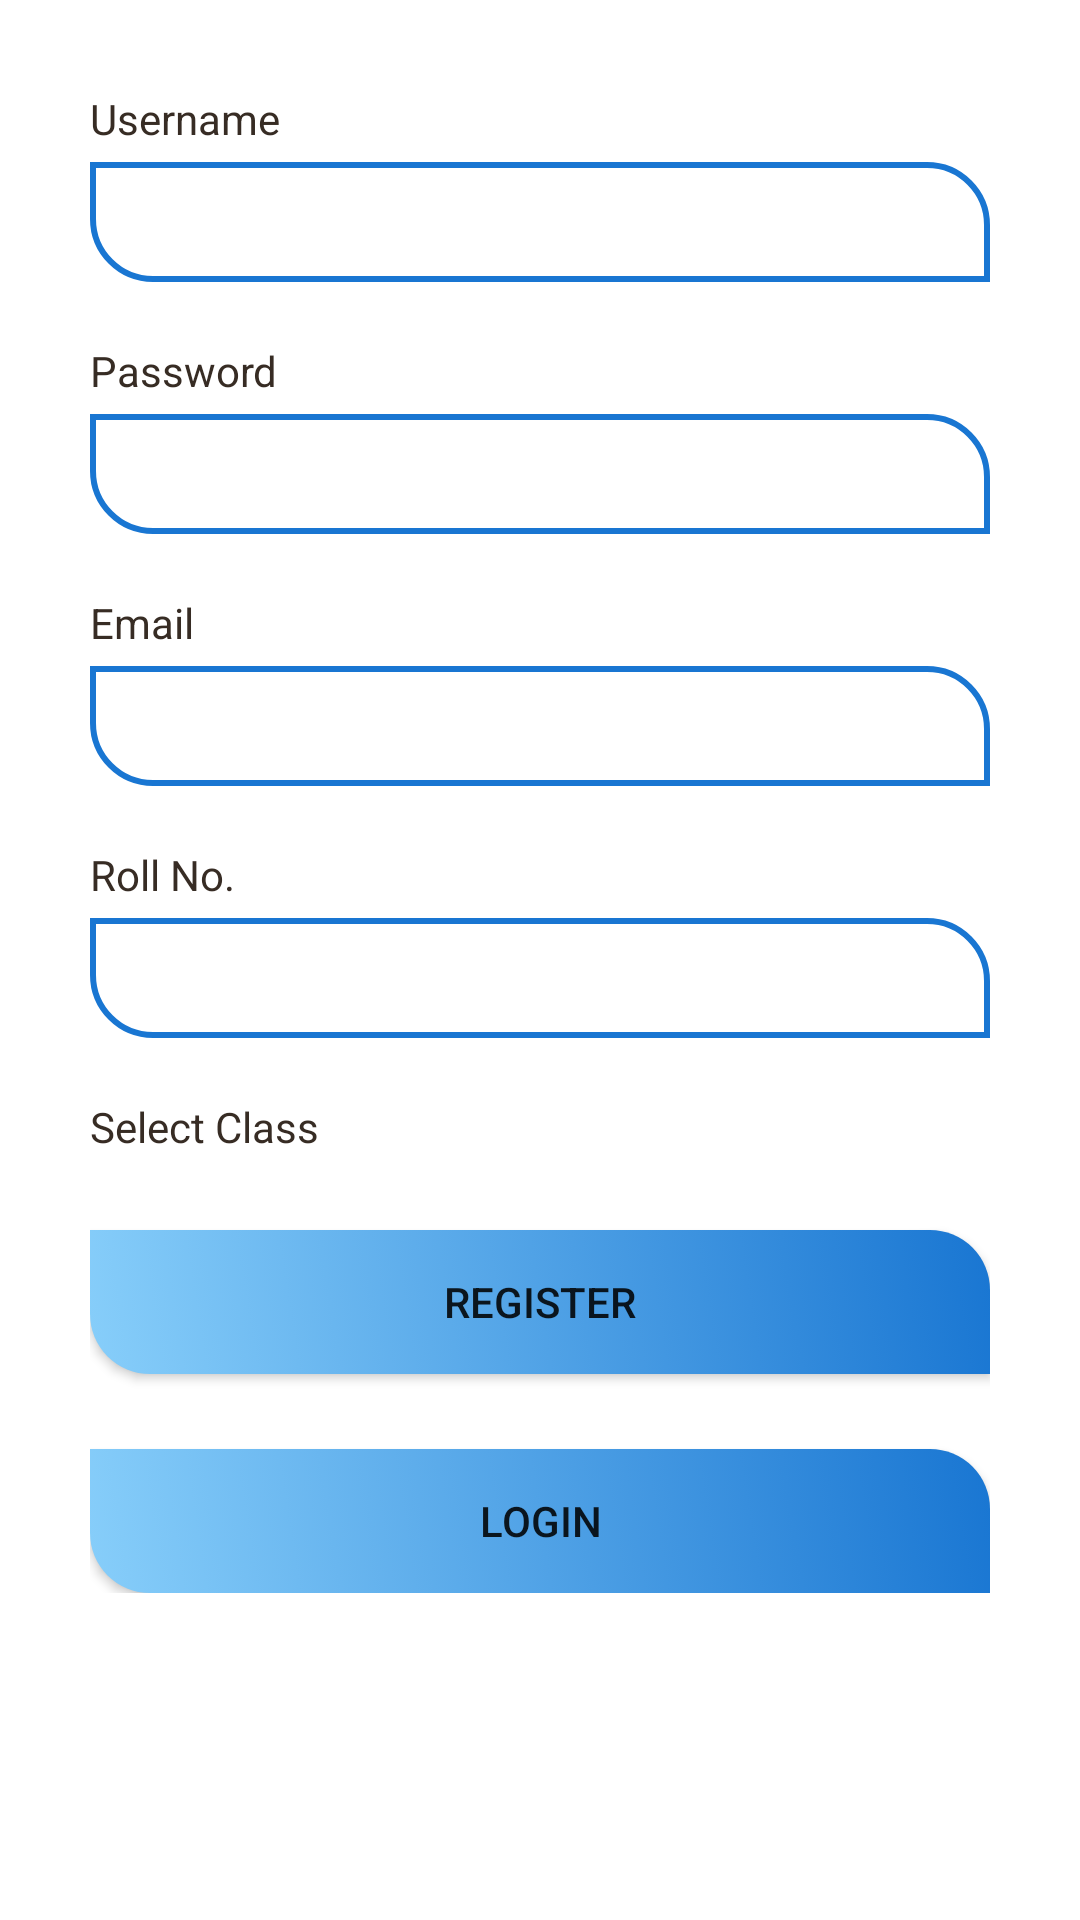

This screen was rendered from an Android layout file. Write that file and the resources it references.
<!-- AndroidManifest.xml: fallback theme Theme.MaterialComponents.DayNight.NoActionBar -->
<!-- res/layout/signup.xml -->
<?xml version="1.0" encoding="utf-8"?>
<ScrollView
    xmlns:android="http://schemas.android.com/apk/res/android"
    android:layout_width="fill_parent"
    android:layout_height="fill_parent"
    android:fillViewport="true"
    >
<RelativeLayout xmlns:android="http://schemas.android.com/apk/res/android"
    android:layout_width="fill_parent"
    android:layout_height="fill_parent"
    android:orientation="vertical"
    android:padding="10dip"
    android:background="#ffffff">
    <LinearLayout
        xmlns:android="http://schemas.android.com/apk/res/android"
        android:orientation="vertical"
        android:layout_width="match_parent"
        android:layout_height="wrap_content"
        android:paddingTop="20dp"
        android:paddingLeft="20dp"
        android:paddingRight="20dp"

        >
    <TextView
        android:id="@+id/txtusername1"
        android:layout_width="fill_parent"
        android:layout_height="wrap_content"
        android:text="@string/Username"
        android:textColor="#372c24"/>

    <EditText
        android:id="@+id/username1"
        android:layout_width="fill_parent"
        android:layout_height="wrap_content"
        android:layout_marginTop="5dip"
        android:layout_marginBottom="20dip"
        android:singleLine="true"
        android:padding="5dp"

        android:textColor="#000000"
        android:background="@drawable/edittext"
        android:inputType="text" />

    <TextView
        android:id="@+id/txtpassword1"
        android:layout_width="fill_parent"
        android:layout_height="wrap_content"
        android:layout_below="@+id/username1"
        android:text="@string/Password"
        android:textColor="#372c24"/>

    <EditText
        android:id="@+id/password1"
        android:layout_width="fill_parent"
        android:layout_height="wrap_content"
        android:layout_marginTop="5dip"
        android:layout_marginBottom="20dip"
        android:singleLine="true"
        android:padding="5dp"

        android:textColor="#000000"
        android:background="@drawable/edittext"
        android:inputType="textPassword" />
    
     <TextView
        android:id="@+id/email11"
        android:layout_width="fill_parent"
        android:layout_height="wrap_content"
        android:layout_below="@+id/password1"
        android:text="Email"
         android:textColor="#372c24"/>

    <EditText
        android:id="@+id/editemail1"
        android:layout_width="fill_parent"
        android:layout_height="wrap_content"
        android:layout_marginTop="5dip"
        android:layout_marginBottom="20dip"
        android:singleLine="true"
        android:padding="5dp"

        android:textColor
            ="#000000"
        android:background="@drawable/edittext"
        android:inputType="textEmailAddress" />


    <TextView
        android:id="@+id/branch"
        android:layout_width="fill_parent"
        android:layout_height="wrap_content"
        android:layout_alignLeft="@+id/editemail1"
        android:layout_below="@+id/editemail1"
        android:text="Roll No."
        android:textColor="#372c24"/>
<EditText
    android:layout_width="fill_parent"
    android:layout_height="wrap_content"
    android:id="@+id/rollno"
    android:layout_marginTop="5dip"
    android:layout_marginBottom="20dip"
    android:singleLine="true"
    android:padding="5dp"
    android:textColor="#000000"
    android:background="@drawable/edittext"
    android:inputType="text"
    />



    <TextView
        android:id="@+id/clas"
        android:layout_width="fill_parent"
        android:layout_height="wrap_content"

        android:text="Select Class"
        android:textColor="#372c24"/>
    
    <Spinner
        android:id="@+id/spinner2"
        android:layout_width="match_parent"
        android:layout_height="wrap_content"
        android:layout_alignLeft="@+id/branch"
        android:layout_below="@+id/clas"
        android:popupBackground="#e3f2fb"
        android:background="#ffffff"
        />

        <Button
            android:id="@+id/signup1"
            android:layout_width="fill_parent"
            android:layout_height="wrap_content"
            android:layout_marginTop="25dip"
            android:text="Register"
            android:background="@drawable/button_pressed"
          />

        <Button
            android:id="@+id/login1"
            android:layout_width="fill_parent"
            android:layout_height="wrap_content"
            android:layout_marginTop="25dip"
            android:text="Login"
            android:background="@drawable/button_pressed" />

    </LinearLayout>

</RelativeLayout>
    </ScrollView>
<!-- resources referenced by this layout -->
<resources>
  <!-- drawable button_pressed (drawable-hdpi) -->
  <?xml version="1.0" encoding="utf-8"?>
  <selector xmlns:android="http://schemas.android.com/apk/res/android" >
  <item android:state_pressed="true"
      android:drawable="@drawable/button_xml"
      />
  <item android:drawable="@drawable/button_xml1"/>
  </selector>
  <!-- drawable edittext (drawable-hdpi) -->
  <?xml version="1.0" encoding="utf-8" ?>
  <shape xmlns:android="http://schemas.android.com/apk/res/android"
      android:layout_height="wrap_content"
      android:layout_width="wrap_content"
      android:thickness="0dp"
      android:shape="rectangle">
      <stroke android:width="2dp"
          android:color="#1976d2"/>
      <corners  android:bottomLeftRadius="20dp"
          android:topRightRadius="20dp" />
     <size android:height="40sp"
        />
  
  </shape>
  <string name="Password">Password</string>
  <string name="Username">Username</string>
  <!-- drawable button_xml (drawable) -->
  <?xml version="1.0" encoding="utf-8"?>
  <shape xmlns:android="http://schemas.android.com/apk/res/android"
      android:shape="rectangle"
  
      >
      <solid
          android:color="#1976d2"/>
      <gradient android:startColor="#87cefa" android:endColor="#1976d2"
          android:angle="225"/>
      <corners  android:bottomLeftRadius="20dp"
          android:topRightRadius="20dp" />
  
  </shape>
  <!-- drawable button_xml1 (drawable) -->
  <?xml version="1.0" encoding="utf-8"?>
  <shape xmlns:android="http://schemas.android.com/apk/res/android"
      android:shape="rectangle"
  
      >
      <solid
          android:color="#1976d2"
          />
      <gradient android:startColor="#1976d2" android:endColor="#87cefa"
          android:angle="225"/>
      <corners  android:bottomLeftRadius="20dp"
          android:topRightRadius="20dp" />
  
  
  </shape>
</resources>
